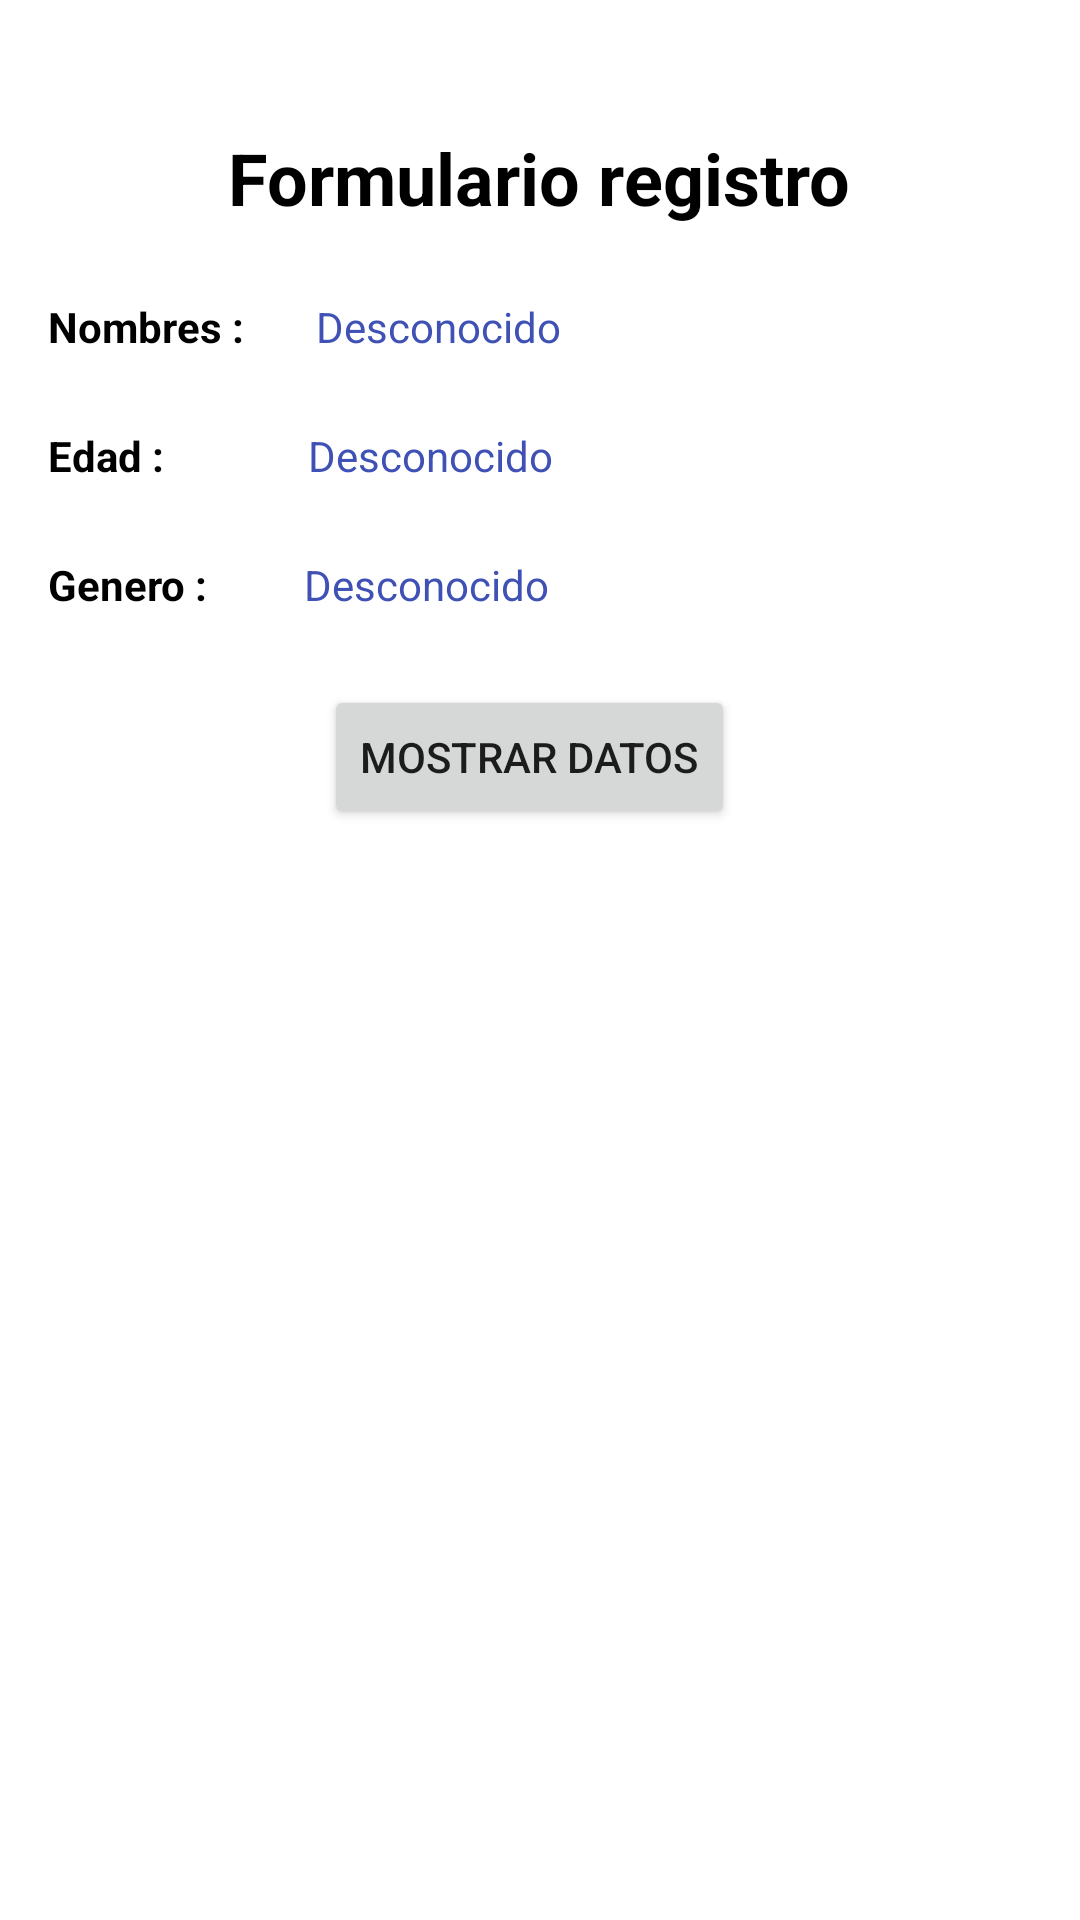

Write the Android layout XML for this screen, with the resource values it uses.
<!-- AndroidManifest.xml: application theme Theme.Session02App -->
<!-- res/layout/activity_show.xml -->
<?xml version="1.0" encoding="utf-8"?>
<androidx.constraintlayout.widget.ConstraintLayout xmlns:android="http://schemas.android.com/apk/res/android"
    xmlns:app="http://schemas.android.com/apk/res-auto"
    xmlns:tools="http://schemas.android.com/tools"
    android:layout_width="match_parent"
    android:layout_height="match_parent"
    tools:context=".ShowActivity">

    <TextView
        android:id="@+id/tvTittle"
        android:layout_width="wrap_content"
        android:layout_height="wrap_content"
        android:layout_marginStart="176dp"
        android:layout_marginTop="43dp"
        android:layout_marginEnd="177dp"
        android:text="@string/activity_main_tittle"
        android:textColor="@color/black"
        android:textSize="24sp"
        android:textStyle="bold"
        app:layout_constraintEnd_toEndOf="parent"
        app:layout_constraintStart_toStartOf="parent"
        app:layout_constraintTop_toTopOf="parent" />

    <TextView
        android:id="@+id/textView3"
        android:layout_width="wrap_content"
        android:layout_height="wrap_content"
        android:layout_marginStart="16sp"
        android:layout_marginTop="24sp"
        android:text="Nombres :"
        android:textColor="@color/black"
        android:textStyle="bold"
        app:layout_constraintStart_toStartOf="parent"
        app:layout_constraintTop_toBottomOf="@+id/tvTittle" />

    <TextView
        android:id="@+id/textView4"
        android:layout_width="wrap_content"
        android:layout_height="wrap_content"
        android:layout_marginStart="16dp"
        android:layout_marginTop="24sp"
        android:text="Edad :"
        android:textColor="@color/black"
        android:textStyle="bold"
        app:layout_constraintStart_toStartOf="parent"
        app:layout_constraintTop_toBottomOf="@+id/textView3" />

    <TextView
        android:id="@+id/textView5"
        android:layout_width="wrap_content"
        android:layout_height="wrap_content"
        android:layout_marginStart="16dp"
        android:layout_marginTop="24dp"
        android:text="Genero :"
        android:textColor="@color/black"
        android:textStyle="bold"
        app:layout_constraintStart_toStartOf="parent"
        app:layout_constraintTop_toBottomOf="@+id/textView4" />

    <TextView
        android:id="@+id/lblName"
        android:layout_width="wrap_content"
        android:layout_height="wrap_content"
        android:layout_marginStart="24dp"
        android:layout_marginTop="24dp"
        android:text="@string/activity_show_tv_desc"
        android:textColor="#3F51B5"
        app:layout_constraintStart_toEndOf="@+id/textView3"
        app:layout_constraintTop_toBottomOf="@+id/tvTittle" />

    <TextView
        android:id="@+id/lblAge"
        android:layout_width="wrap_content"
        android:layout_height="wrap_content"
        android:layout_marginStart="48dp"
        android:layout_marginTop="24dp"
        android:text="@string/activity_show_tv_desc"
        android:textColor="#3F51B5"
        app:layout_constraintStart_toEndOf="@+id/textView4"
        app:layout_constraintTop_toBottomOf="@+id/lblName" />

    <TextView
        android:id="@+id/lblGenre"
        android:layout_width="wrap_content"
        android:layout_height="wrap_content"
        android:layout_marginStart="32dp"
        android:layout_marginTop="24dp"
        android:text="@string/activity_show_tv_desc"
        android:textColor="#3F51B5"
        app:layout_constraintStart_toEndOf="@+id/textView5"
        app:layout_constraintTop_toBottomOf="@+id/lblAge" />

    <Button
        android:id="@+id/btnShow"
        android:layout_width="wrap_content"
        android:layout_height="wrap_content"
        android:layout_marginStart="155dp"
        android:layout_marginTop="24dp"
        android:layout_marginEnd="162dp"
        android:text="@string/activity_show_btn_datos"
        app:layout_constraintEnd_toEndOf="parent"
        app:layout_constraintStart_toStartOf="parent"
        app:layout_constraintTop_toBottomOf="@+id/lblGenre" />
</androidx.constraintlayout.widget.ConstraintLayout>
<!-- resources referenced by this layout -->
<resources>
  <string name="activity_main_tittle">Formulario registro</string>
  <string name="activity_show_btn_datos">Mostrar Datos</string>
  <string name="activity_show_tv_desc">Desconocido</string>
  <style name="Theme.Session02App" parent="Theme.MaterialComponents.DayNight.DarkActionBar">
          
          <item name="colorPrimary">@color/purple_500</item>
          <item name="colorPrimaryVariant">@color/purple_700</item>
          <item name="colorOnPrimary">@color/white</item>
          
          <item name="colorSecondary">@color/teal_200</item>
          <item name="colorSecondaryVariant">@color/teal_700</item>
          <item name="colorOnSecondary">@color/black</item>
          
          <item name="android:statusBarColor">?attr/colorPrimaryVariant</item>
          
      </style>
  <!-- not gathered from this repository: default colours our renderer supplied (Android Studio template values) -->
  <color name="purple_500">#FF6200EE</color>
  <color name="purple_700">#FF3700B3</color>
  <color name="teal_200">#FF03DAC5</color>
  <color name="teal_700">#FF018786</color>
  <color name="black">#FF000000</color>
  <color name="white">#FFFFFFFF</color>
</resources>
